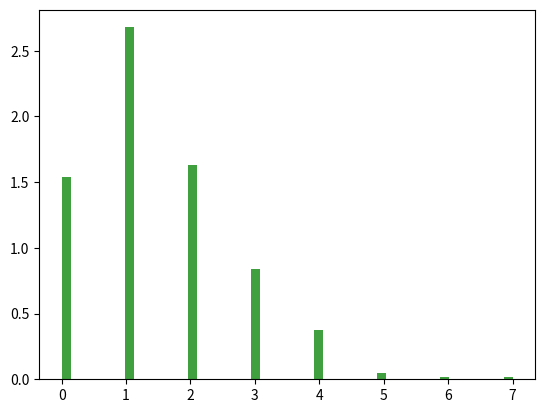

Python code for this plot: (Note: this script raises an exception after producing the figure.)
import matplotlib
import numpy as np
import matplotlib.pyplot as plt
import random
import math
x = np.random.poisson(1.5, 1000)
n,bins, patches = plt.hist(x, 50, density=1, facecolor='g', alpha=0.75)

def myfunction(x):
  return np.math.factorial(x)

myfunction2 = np.vectorize(myfunction)

y = ((np.exp(-1.5))*1.5*x)/(myfunction2(x))
plt.plot(y, '--')  
plt.title('Poisson')
plt.text(60, .025, r'$\lambda=1.5')
plt.xlim(0, 100)
plt.ylim(-2, 20)
plt.grid(True)
plt.show()
